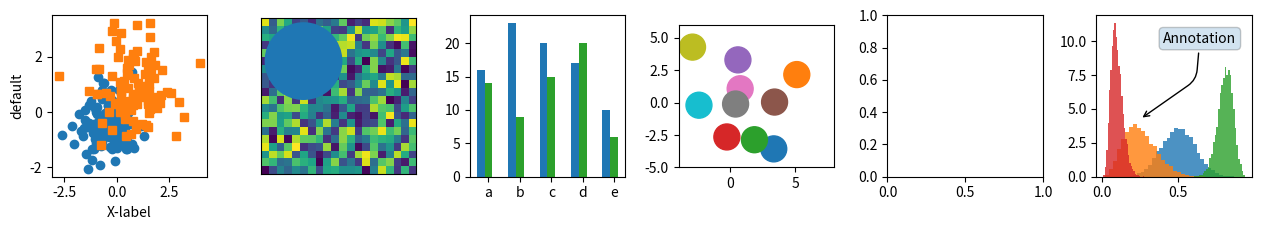
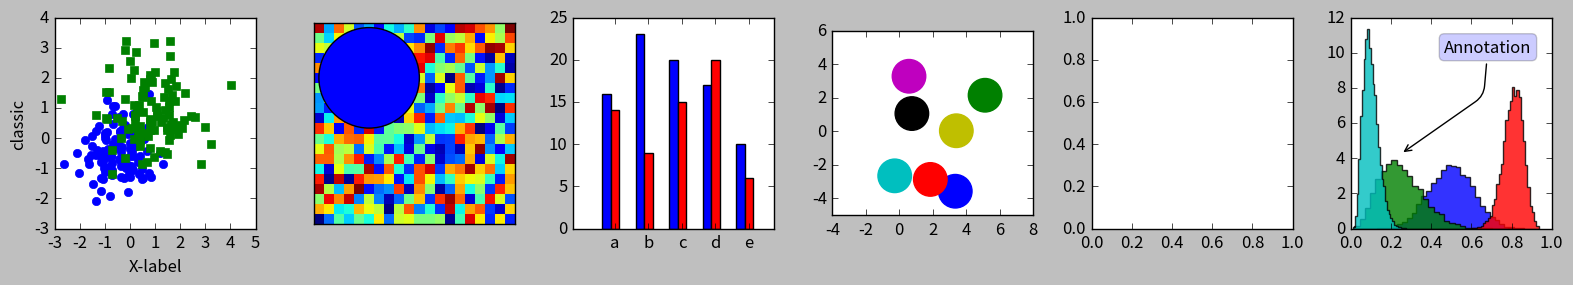
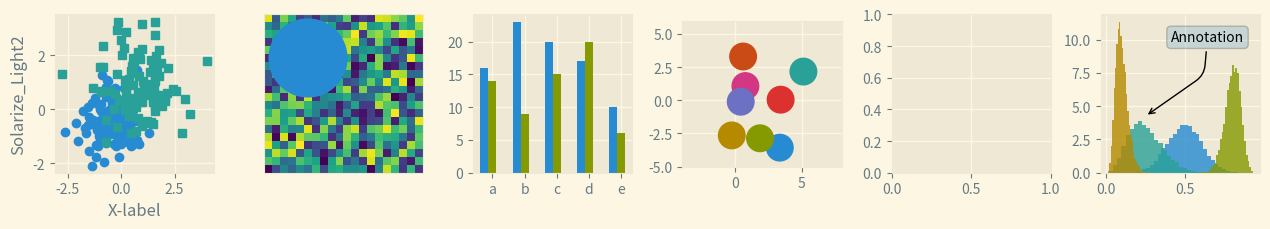
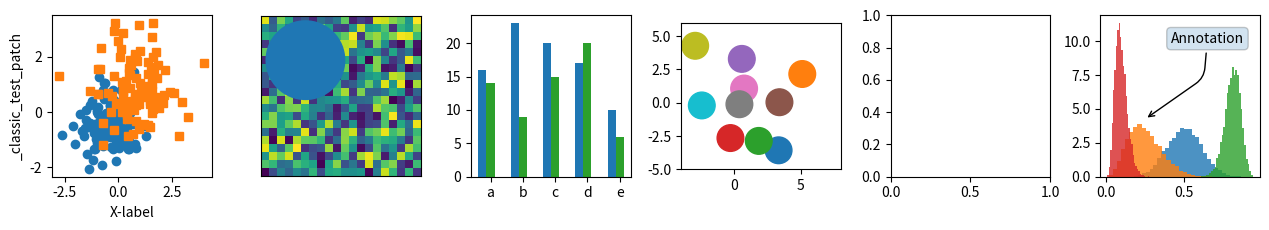
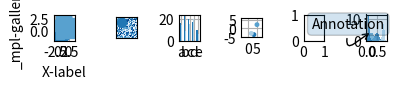
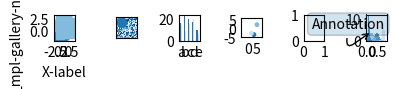
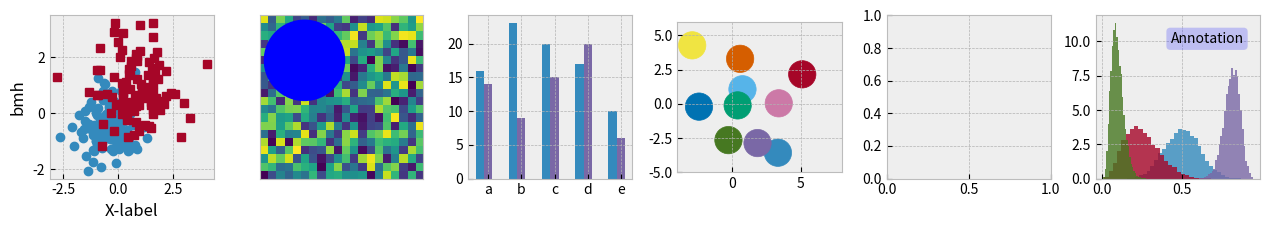
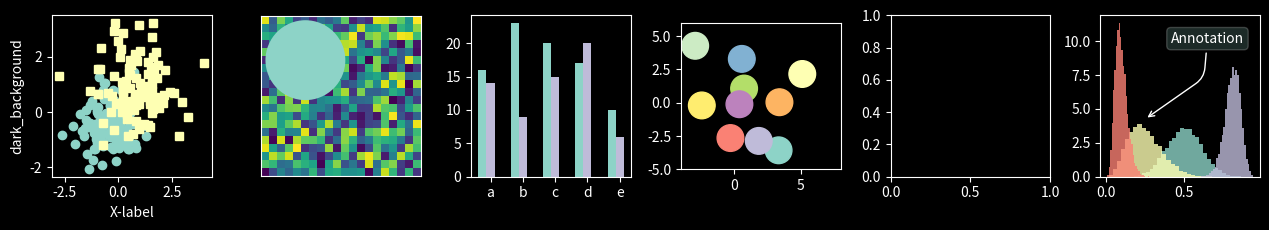
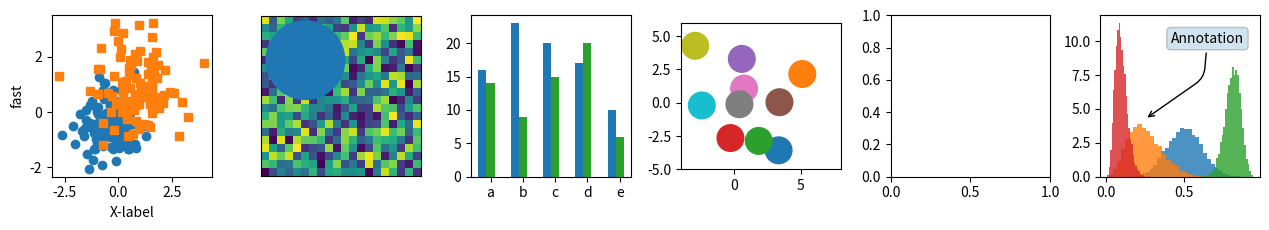
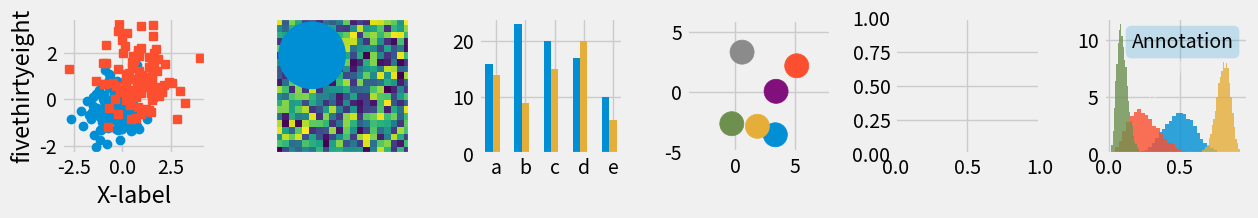
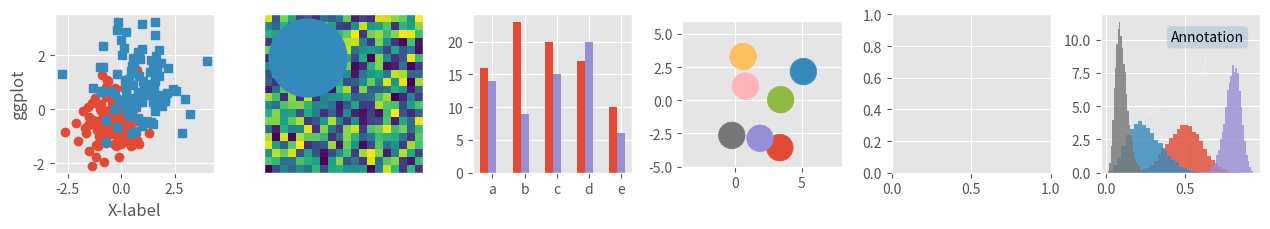
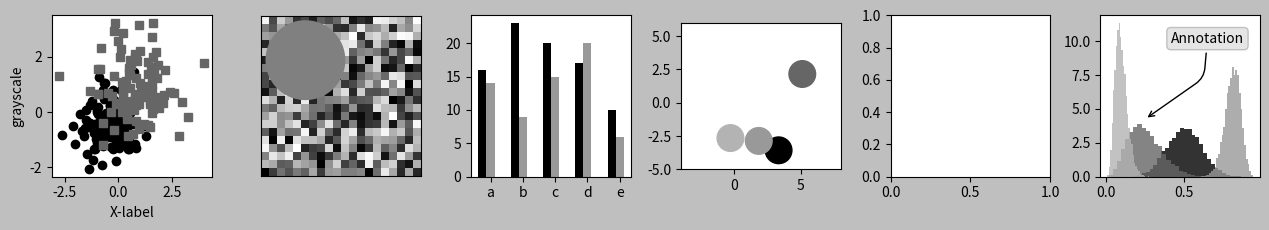
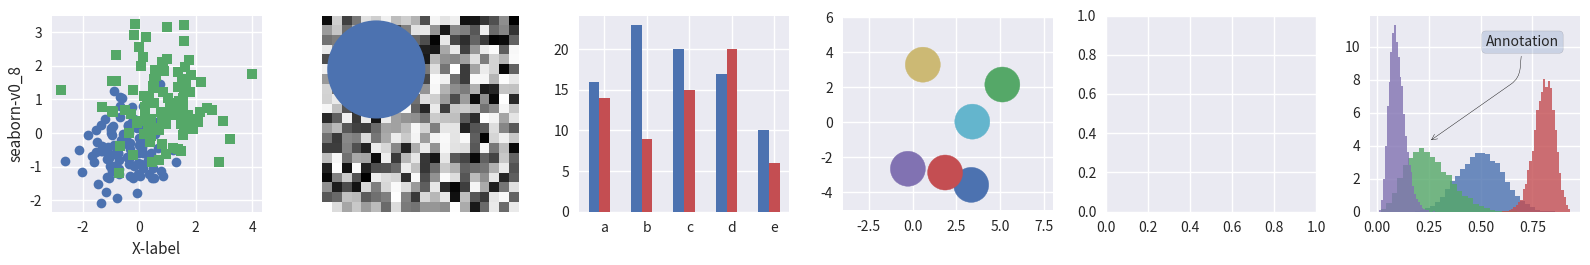
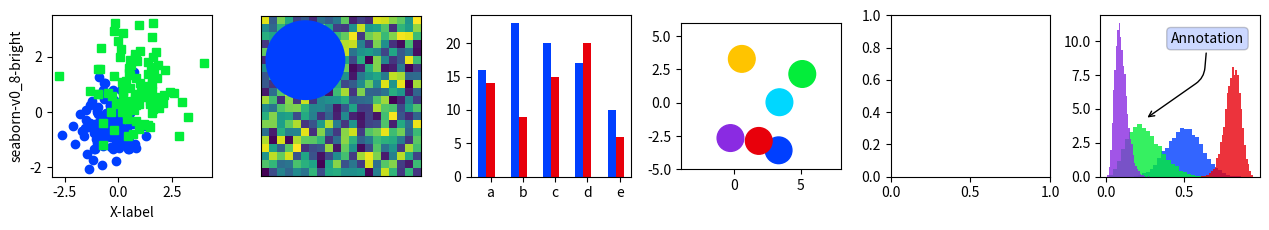
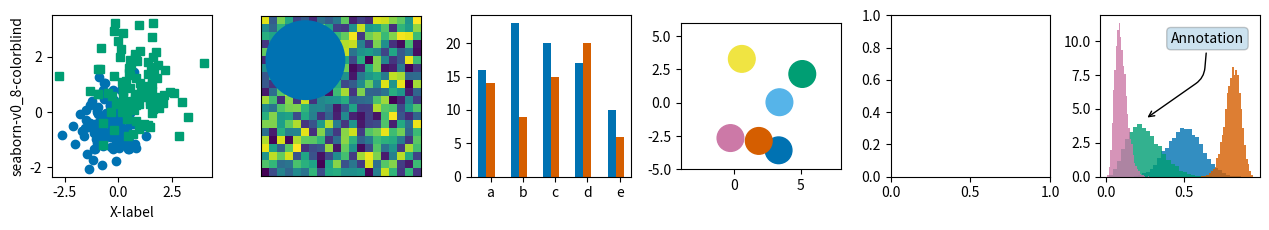
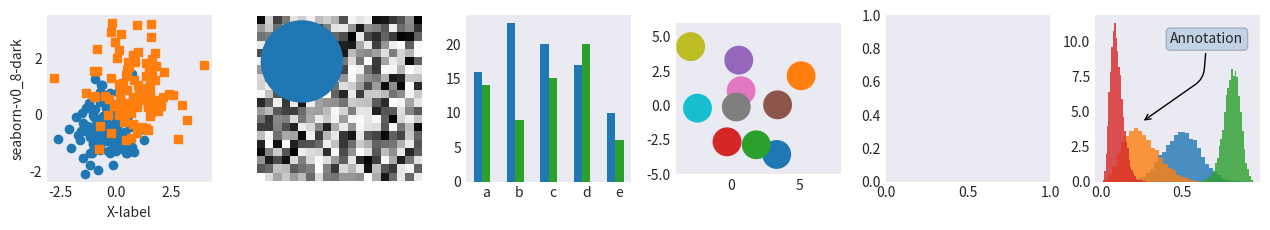

The matplotlib source for these figures, in order:
"""What is it?"""

import numpy as np
import matplotlib.pyplot as plt

# Fixing random state for reproducibility
np.random.seed(19680801)

def plot_scatter(ax, prng, nb_samples=100):
    """Scatter plot."""
    for mu, sigma, marker in [(-.5, 0.75, 'o'), (0.75, 1., 's')]:
        x, y = prng.normal(loc=mu, scale=sigma, size=(2, nb_samples))
        ax.plot(x, y, ls='none', marker=marker)
    ax.set_xlabel('X-label')
    return ax

def plot_colored_sinusoidal_lines(ax):
    """Plot sinusoidal lines with colors following the style color cycle."""
    L = 2 * np.pi
    x = np.linspace(0, L)
    nb_colors = len(plt.rcParams['axes.prop_cycle'])
    shift = np.linspace(0, L, nb_colors, endpoint=False)
    for s in shift:
        ax.plot(x, np.sin(x + s), '-')
    ax.set_xlim([x[0], x[-1]])
    return ax

def plot_bar_graphs(ax, prng, min_value=5, max_value=25, nb_samples=5):
    """Plot two bar graphs side by side, with letters as x-tick labels."""
    x = np.arange(nb_samples)
    ya, yb = prng.randint(min_value, max_value, size=(2, nb_samples))
    width = 0.25
    ax.bar(x, ya, width)
    ax.bar(x + width, yb, width, color='C2')
    ax.set_xticks(x + width)
    ax.set_xticklabels(['a', 'b', 'c', 'd', 'e'])
    return ax

def plot_colored_circles(ax, prng, nb_samples=15):
    
    """Plot circle patches.

    NB: draws a fixed amount of samples, rather than using the length of the
    color cycle, because different syles may have different numbers of colors.
    """
    for sty_dict, j in zip(plt.rcParams['axes.prop_cycle'], range(nb_samples)):
        ax.add_patch(plt.Circle(prng.normal(scale=3, size=2),
                                radius=1.0, color=sty_dict['color']))
    # Force the limits to be the same across the styles (because different styles
    # may have different numbers of available colors).
    ax.set_xlim([-4, 8])
    ax.set_ylim([-5, 6])
    ax.set_aspect('equal', adjustable='box') # to plot circles as circles
    return ax

def plot_image_and_patch(ax, prng, size=(20, 20)):
    """Plot an image with random values and superimpose a circular patch."""
    values = prng.random_sample(size=size)
    ax.imshow(values, interpolation='none')
    c = plt.Circle((5, 5), radius=5, label='patch')
    ax.add_patch(c)
    # Remove ticks
    ax.set_xticks([])
    ax.set_yticks([])

def plot_histograms(ax, prng, nb_samples=10000):
    """Plot 4 histograms and a text annotation."""
    params = ((10, 10), (4, 12), (50, 12), (6, 55))
    for a, b in params:
        values = prng.beta(a, b, size=nb_samples)
        ax.hist(values, histtype="stepfilled", bins=30,
                alpha=0.8, density=True)
    # Add a small annotation.
    ax.annotate('Annotation', xy=(0.25, 4.25),
                xytext=(0.9, 0.9), textcoords=ax.transAxes,
                va="top", ha="right",
                bbox=dict(boxstyle="round", alpha=0.2),
                arrowprops=dict(
                    arrowstyle="->",
                    connectionstyle="angle, angleA=-95, angleB=35, rad=10"),
                )
    return ax

def plot_figure(style_label=""):
    """Setup and plot the demonstration figure with a given style."""
    # Use a dedicated RandomState instance to draw the same "random" values
    # across the different figures.
    prng = np.random.RandomState(96917002)

    # Tweak the figure size to be better suited for a row of numerous plots:
    # double the width and halve the height. NB: use relative changes because
    # some styles may have a figure size different from the default one.
    (fig_width, fig_height) = plt.rcParams['figure.figsize']
    fig_size = [fig_width * 2, fig_height / 2]

    fig, axes = plt.subplots(ncols=6, nrows=1, num=style_label,
                             figsize=fig_size, squeeze=True)
    axes[0].set_ylabel(style_label)

    plot_scatter(axes[0], prng)
    plot_image_and_patch(axes[1], prng)
    plot_bar_graphs(axes[2], prng)
    plot_colored_circles(axes[3], prng)
    plot_histograms(axes[5], prng)

    fig.tight_layout()
    
    return fig

if __name__ == "__main__":

    # Setup a list of all available styles, in alphabetical order but
    # the 'default' and 'classic' ones, wich will be forced resp. in
    # first and second position.
    style_list = ['default', 'classic'] + sorted(
            style for style in plt.style.available if style != 'classic')

    # Plot a demonstration figure for every available style sheet.
    for style_label in style_list:
        with plt.style.context(style_label):
            fig = plot_figure(style_label=style_label)

    plt.show()
